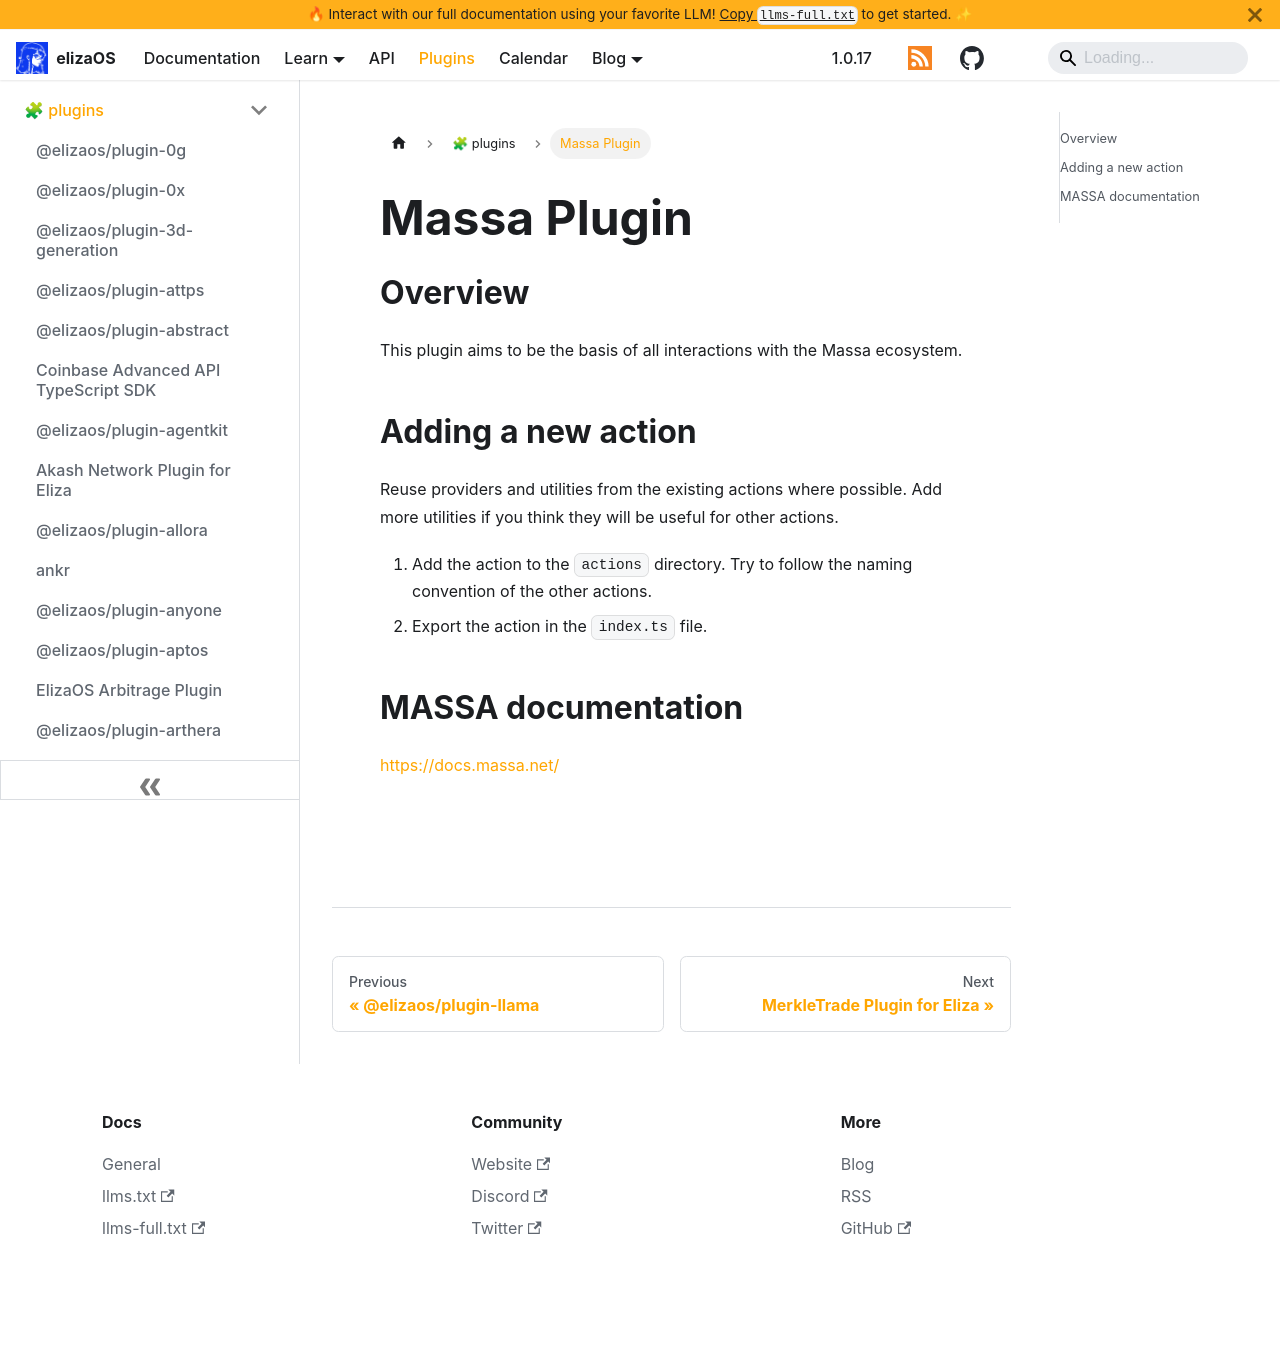

repository: yakkl/eliza · page: packages/plugins/massa.html · generator: docusaurus

# Massa Plugin

## Overview

This plugin aims to be the basis of all interactions with the Massa ecosystem.

## Adding a new action

Reuse providers and utilities from the existing actions where possible. Add more utilities if you think they will be useful for other actions.

1. Add the action to the `actions` directory. Try to follow the naming convention of the other actions.
2. Export the action in the `index.ts` file.

## MASSA documentation

[https://docs.massa.net/](https://docs.massa.net/)
